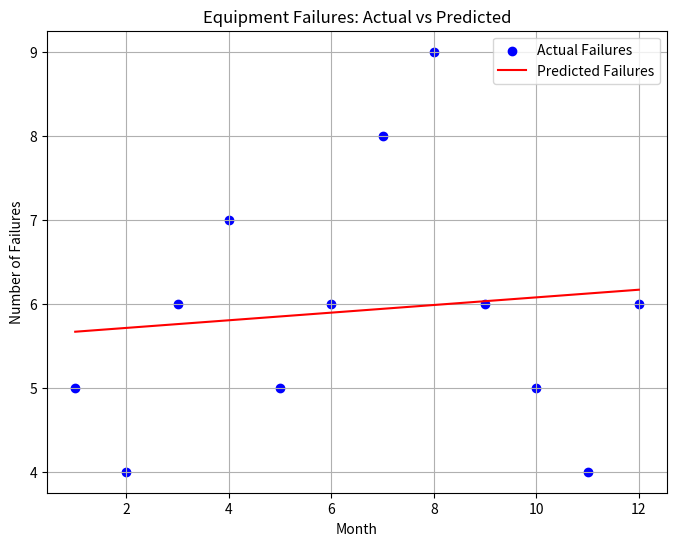
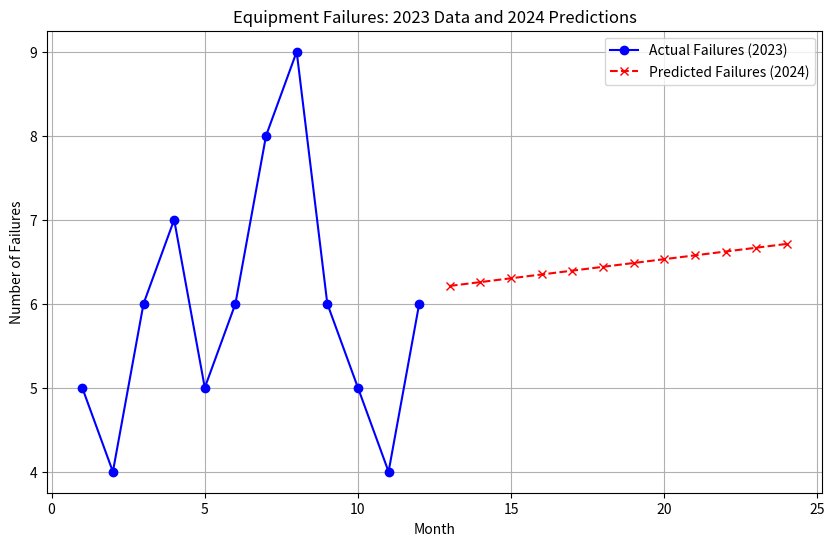

Recreate these plots in Python, in order. (Note: this script raises an exception after producing the figures.)
# prompt: pip install numpy

!pip install numpy

import numpy as np
import matplotlib.pyplot as plt


months = np.array([1, 2, 3, 4, 5, 6, 7, 8, 9, 10, 11, 12])
failures = np.array([5, 4, 6, 7, 5, 6, 8, 9, 6, 5, 4, 6])


mean_x = np.mean(months)
mean_y = np.mean(failures)

numerator = np.sum((months - mean_x) * (failures - mean_y))
denominator = np.sum((months - mean_x)**2)
m = numerator / denominator

b = mean_y - (m * mean_x)

predicted_failures = m * months + b

print(f"Linear Regression Model: y = {m:.2f}x + {b:.2f}")

plt.figure(figsize=(8,6))
plt.scatter(months, failures, color='blue', label='Actual Failures')
plt.plot(months, predicted_failures, color='red', label='Predicted Failures')
plt.title('Equipment Failures: Actual vs Predicted')
plt.xlabel('Month')
plt.ylabel('Number of Failures')
plt.legend()
plt.grid(True)
plt.show()





import numpy as np
import matplotlib.pyplot as plt


months = np.array([1, 2, 3, 4, 5, 6, 7, 8, 9, 10, 11, 12])
failures_2023 = np.array([5, 4, 6, 7, 5, 6, 8, 9, 6, 5, 4, 6])


mean_failures = np.mean(failures_2023)
std_dev_failures = np.std(failures_2023)
min_failures = np.min(failures_2023)
max_failures = np.max(failures_2023)

print(f"Mean Failures (2023): {mean_failures}")
print(f"Standard Deviation of Failures: {std_dev_failures}")
print(f"Minimum Failures: {min_failures}")
print(f"Maximum Failures: {max_failures}")

mean_x = np.mean(months)
mean_y = np.mean(failures_2023)

numerator = np.sum((months - mean_x) * (failures_2023 - mean_y))
denominator = np.sum((months - mean_x) ** 2)
m = numerator / denominator
b = mean_y - (m * mean_x)

print(f"Linear Regression Model: y = {m:.2f}x + {b:.2f}")
months_2024 = np.array([13, 14, 15, 16, 17, 18, 19, 20, 21, 22, 23, 24])
predicted_failures_2024 = m * months_2024 + b


plt.figure(figsize=(10,6))
plt.plot(months, failures_2023, label='Actual Failures (2023)', marker='o', color='blue')
plt.plot(months_2024, predicted_failures_2024, label='Predicted Failures (2024)', linestyle='--', marker='x', color='red')
plt.title('Equipment Failures: 2023 Data and 2024 Predictions')
plt.xlabel('Month')
plt.ylabel('Number of Failures')
plt.legend()
plt.grid(True)
plt.show()




import numpy as np
import IPython.display as display
from matplotlib import pyplot as plt
import io
import base64

ys = 200 + np.random.randn(100)
x = [x for x in range(len(ys))]

fig = plt.figure(figsize=(4, 3), facecolor='w')
plt.plot(x, ys, '-')
plt.fill_between(x, ys, 195, where=(ys > 195), facecolor='g', alpha=0.6)
plt.title("Sample Visualization", fontsize=10)

data = io.BytesIO()
plt.savefig(data)
image = F"data:image/png;base64,{base64.b64encode(data.getvalue()).decode()}"
alt = "Sample Visualization"
display.display(display.Markdown(F"""![{alt}]({image})"""))
plt.close(fig)